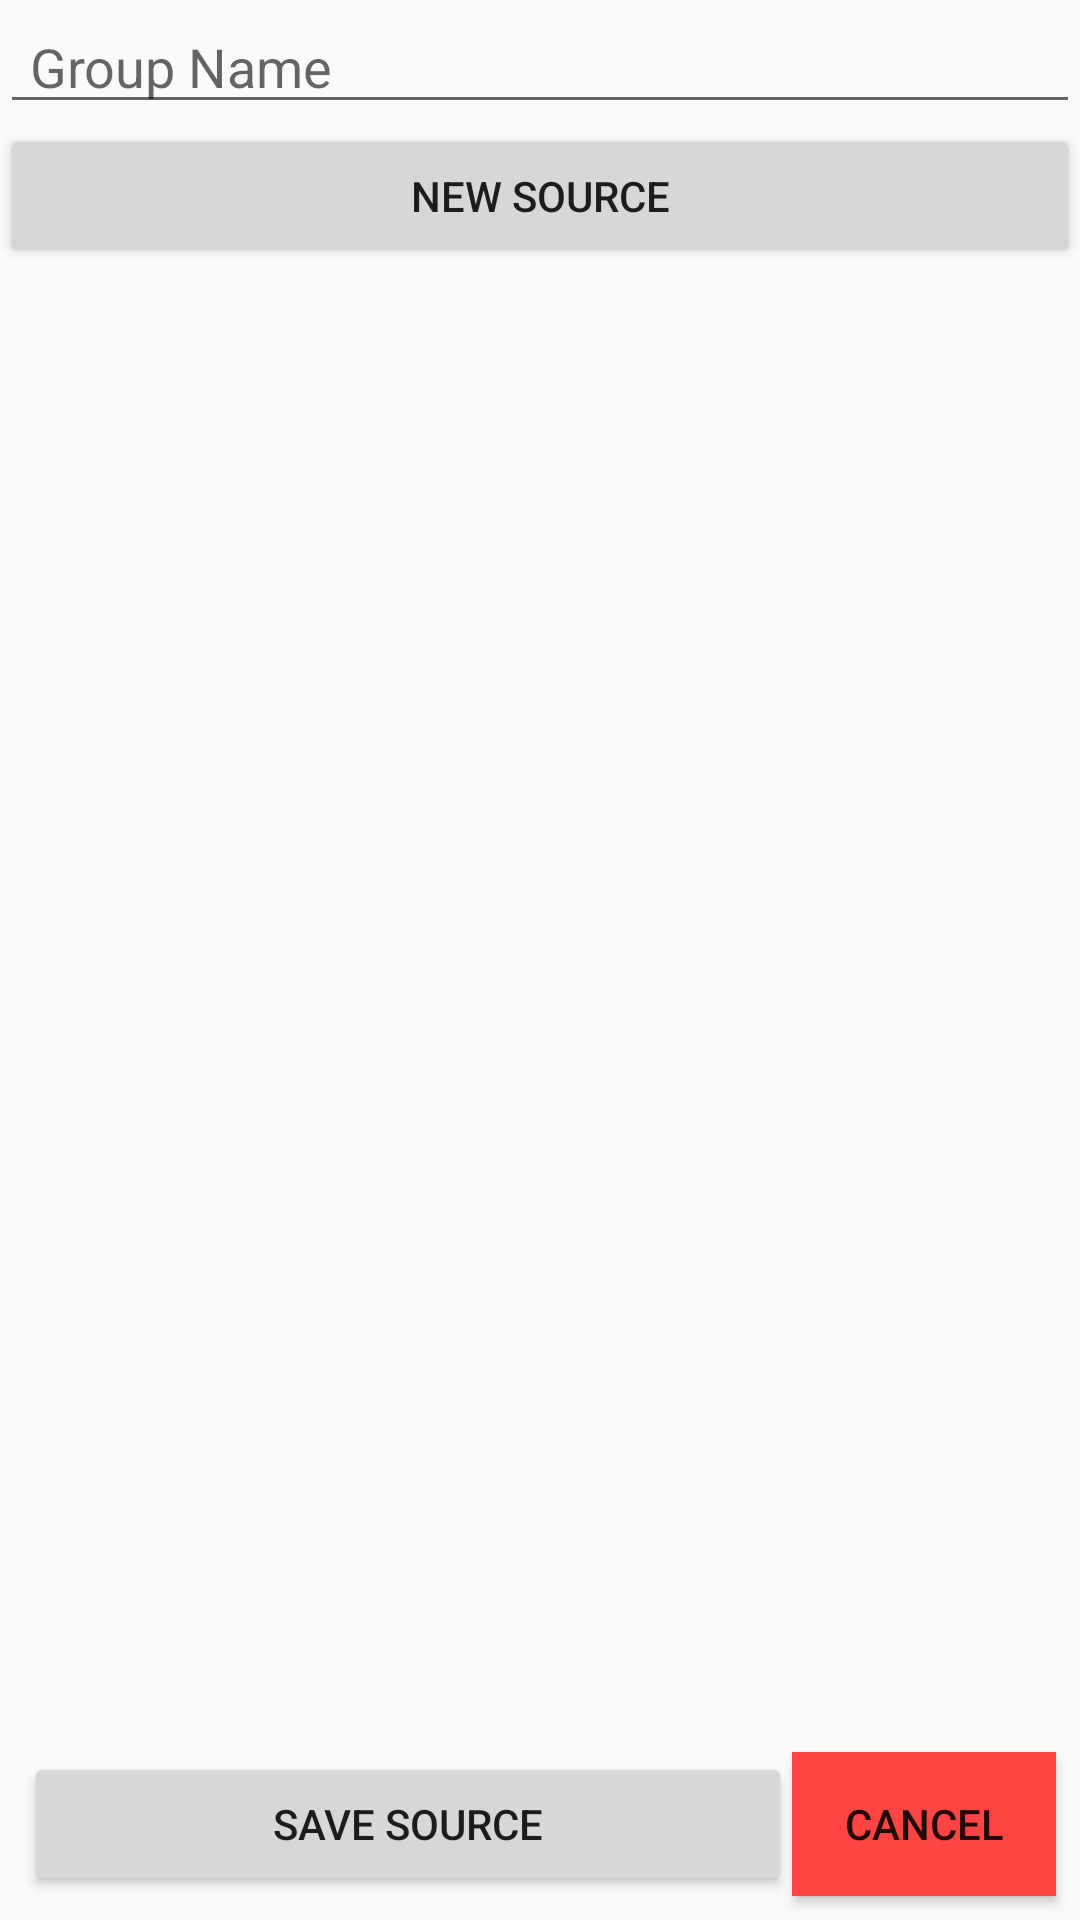

Here is an Android app screen rendered from its layout file. Give the layout XML and the strings, colors and styles it references.
<!-- AndroidManifest.xml: application theme AppTheme -->
<!-- res/layout/activity_add_new_group.xml -->
<?xml version="1.0" encoding="utf-8"?>
<LinearLayout
    xmlns:android="http://schemas.android.com/apk/res/android"
    xmlns:app="http://schemas.android.com/apk/res-auto"
    xmlns:tools="http://schemas.android.com/tools"
    android:layout_width="match_parent"
    android:layout_height="match_parent"
    android:orientation="vertical"
    tools:context="com.example.user.zeeals.adapter.AddNewGroup">

    <LinearLayout
        android:layout_width="match_parent"
        android:layout_height="wrap_content"
        android:orientation="horizontal"
        android:weightSum="1">

        <EditText
            android:id="@+id/editText_groupName_add_new_group"
            android:layout_width="match_parent"
            android:layout_height="wrap_content"
            android:hint="Group Name"
            android:layout_weight="0.7"
            android:paddingLeft="10dp"
            android:imeOptions="actionNext"/>

    </LinearLayout>

    <android.support.v7.widget.RecyclerView
        android:paddingLeft="10dp"
        android:id="@+id/recycler_source"
        android:layout_width="match_parent"
        android:layout_height="wrap_content"/>
    <Button
        android:id="@+id/btn_new_source_element"
        android:layout_width="match_parent"
        android:layout_height="wrap_content"
        android:text="New Source"
        />



    <android.support.constraint.ConstraintLayout
        android:layout_width="match_parent"
        android:layout_height="match_parent">



        <Button
            android:id="@+id/btn_save_add_new_group"
            android:layout_width="0dp"
            android:layout_height="wrap_content"
            android:layout_marginStart="8dp"
            android:layout_marginBottom="8dp"
            android:text="Save Source"
            app:layout_constraintBottom_toBottomOf="parent"
            app:layout_constraintEnd_toStartOf="@+id/btn_cancel_add_new_group"
            app:layout_constraintStart_toStartOf="parent" />

        <Button
            android:id="@+id/btn_cancel_add_new_group"
            android:layout_width="wrap_content"
            android:layout_height="wrap_content"
            android:layout_marginEnd="8dp"
            android:layout_marginBottom="8dp"
            android:background="@android:color/holo_red_light"
            android:text="Cancel"
            app:layout_constraintBottom_toBottomOf="parent"
            app:layout_constraintEnd_toEndOf="parent" />
    </android.support.constraint.ConstraintLayout>



</LinearLayout>
<!-- resources referenced by this layout -->
<resources>
  <style name="AppTheme" parent="Theme.AppCompat.Light.NoActionBar">
          
          <item name="colorPrimary">@color/colorPrimary</item>
          <item name="colorPrimaryDark">@color/colorPrimaryDark</item>
          <item name="colorAccent">@color/colorAccent</item>
      </style>
  <color name="colorPrimary">	#5E4352</color>
  <color name="colorPrimaryDark">#31343B</color>
  <color name="colorAccent">	#5E4352</color>
</resources>
